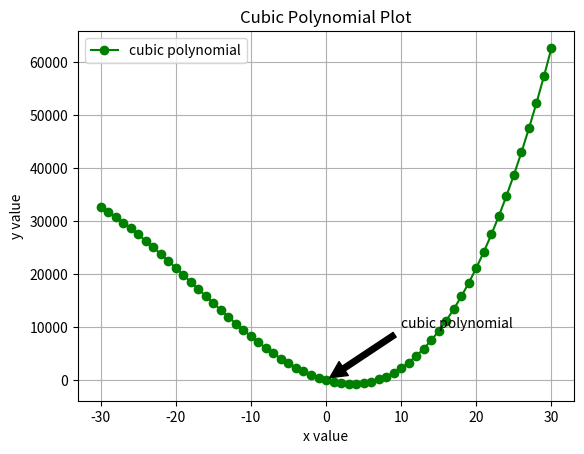

The script that saved this image:
import numpy as np
import matplotlib.pyplot as plt

# Define the cubic function
def cubic_function(x):
    return x**3 + 53 * x**2 - 400 * x + 25

# Generate x values from -30 to 30 with integer steps
x = np.arange(-30, 31)  # Integer arguments
y = cubic_function(x)    # Compute y values for the cubic function

# Plot the data
plt.plot(x, y, 'go-', label='cubic polynomial')  
plt.xlabel('x value')
plt.ylabel('y value')
plt.title("Cubic Polynomial Plot")
plt.grid(True)  # Include the grid
plt.legend()

# Annotate the graph
plt.annotate('cubic polynomial', xy=(0, 25), xytext=(10, 10000),
             arrowprops=dict(facecolor='black', shrink=0.05))

# Display the plot
plt.show()
#2